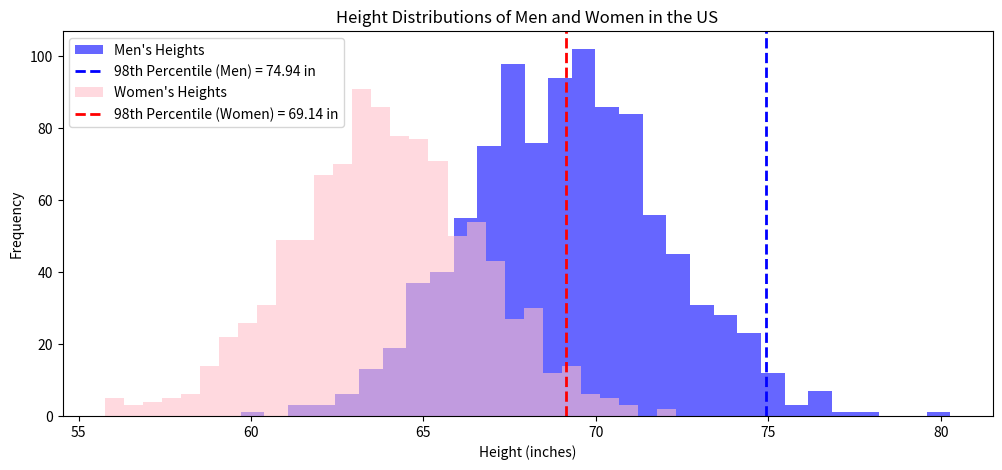

Reproduce this figure in Python.
import numpy as np
import scipy.stats as stats
import matplotlib.pyplot as plt

mean_men, std_men = 69.1, 2.9  # Men's height (inches)
mean_women, std_women = 63.7, 2.7  # Women's height (inches)

np.random.seed(42)
heights_men = np.random.normal(mean_men, std_men, 1000)
heights_women = np.random.normal(mean_women, std_women, 1000)

# (top 2.2% cutoff)
cutoff_men = stats.norm.ppf(0.978, mean_men, std_men)
cutoff_women = stats.norm.ppf(0.978, mean_women, std_women)

print(f"Minimum height for the tallest 2.2% of men: {cutoff_men:.2f} inches")
print(f"Minimum height for the tallest 2.2% of women: {cutoff_women:.2f} inches")

# Visualization
plt.figure(figsize=(12, 5))

# Histogram for men
plt.hist(heights_men, bins=30, alpha=0.6, color='blue', label="Men's Heights")
plt.axvline(cutoff_men, color='blue', linestyle='dashed', linewidth=2, label=f"98th Percentile (Men) = {cutoff_men:.2f} in")

# Histogram for women
plt.hist(heights_women, bins=30, alpha=0.6, color='pink', label="Women's Heights")
plt.axvline(cutoff_women, color='red', linestyle='dashed', linewidth=2, label=f"98th Percentile (Women) = {cutoff_women:.2f} in")

plt.title("Height Distributions of Men and Women in the US")
plt.xlabel("Height (inches)")
plt.ylabel("Frequency")
plt.legend()
plt.show()

import scipy.stats as stats

mu_trade = 95.70  # Mean profit per trade
sigma_trade = 1247  # Std dev per trade
n_trades = 100  # Weekly trades

#  distribution parameters
mu_weekly = n_trades * mu_trade
sigma_weekly = (n_trades**0.5) * sigma_trade  # Central Limit Theorem

# Probability of making a loss
z_loss = (0 - mu_weekly) / sigma_weekly
p_loss = stats.norm.cdf(z_loss)

# Probability of making over $20,000
z_profit = (20000 - mu_weekly) / sigma_weekly
p_profit = 1 - stats.norm.cdf(z_profit)

print(f"Probability of making a loss: {p_loss:.4f} ({p_loss*100:.2f}%)")
print(f"Probability of making over $20,000: {p_profit:.4f} ({p_profit*100:.2f}%)")

import scipy.stats as stats
import numpy as np

p0 = 0.18  # Null hypothesis defect rate
n = 150  # Sample size
x = 23  # Defective spoons
p_hat = x / n  # Sample proportion

# standard error
se = np.sqrt(p0 * (1 - p0) / n)

# Z-score
z = (p_hat - p0) / se

# p-value
p_value = stats.norm.cdf(z)

print(f"Sample Proportion: {p_hat:.4f}")
print(f"Z-score: {z:.4f}")
print(f"P-value: {p_value:.4f}")

# Decision
alpha = 0.05
if p_value < alpha:
    print("Reject the null hypothesis: The defect rate has significantly decreased.")
else:
    print("Fail to reject the null hypothesis: No strong evidence that the defect rate is below 18%.")
